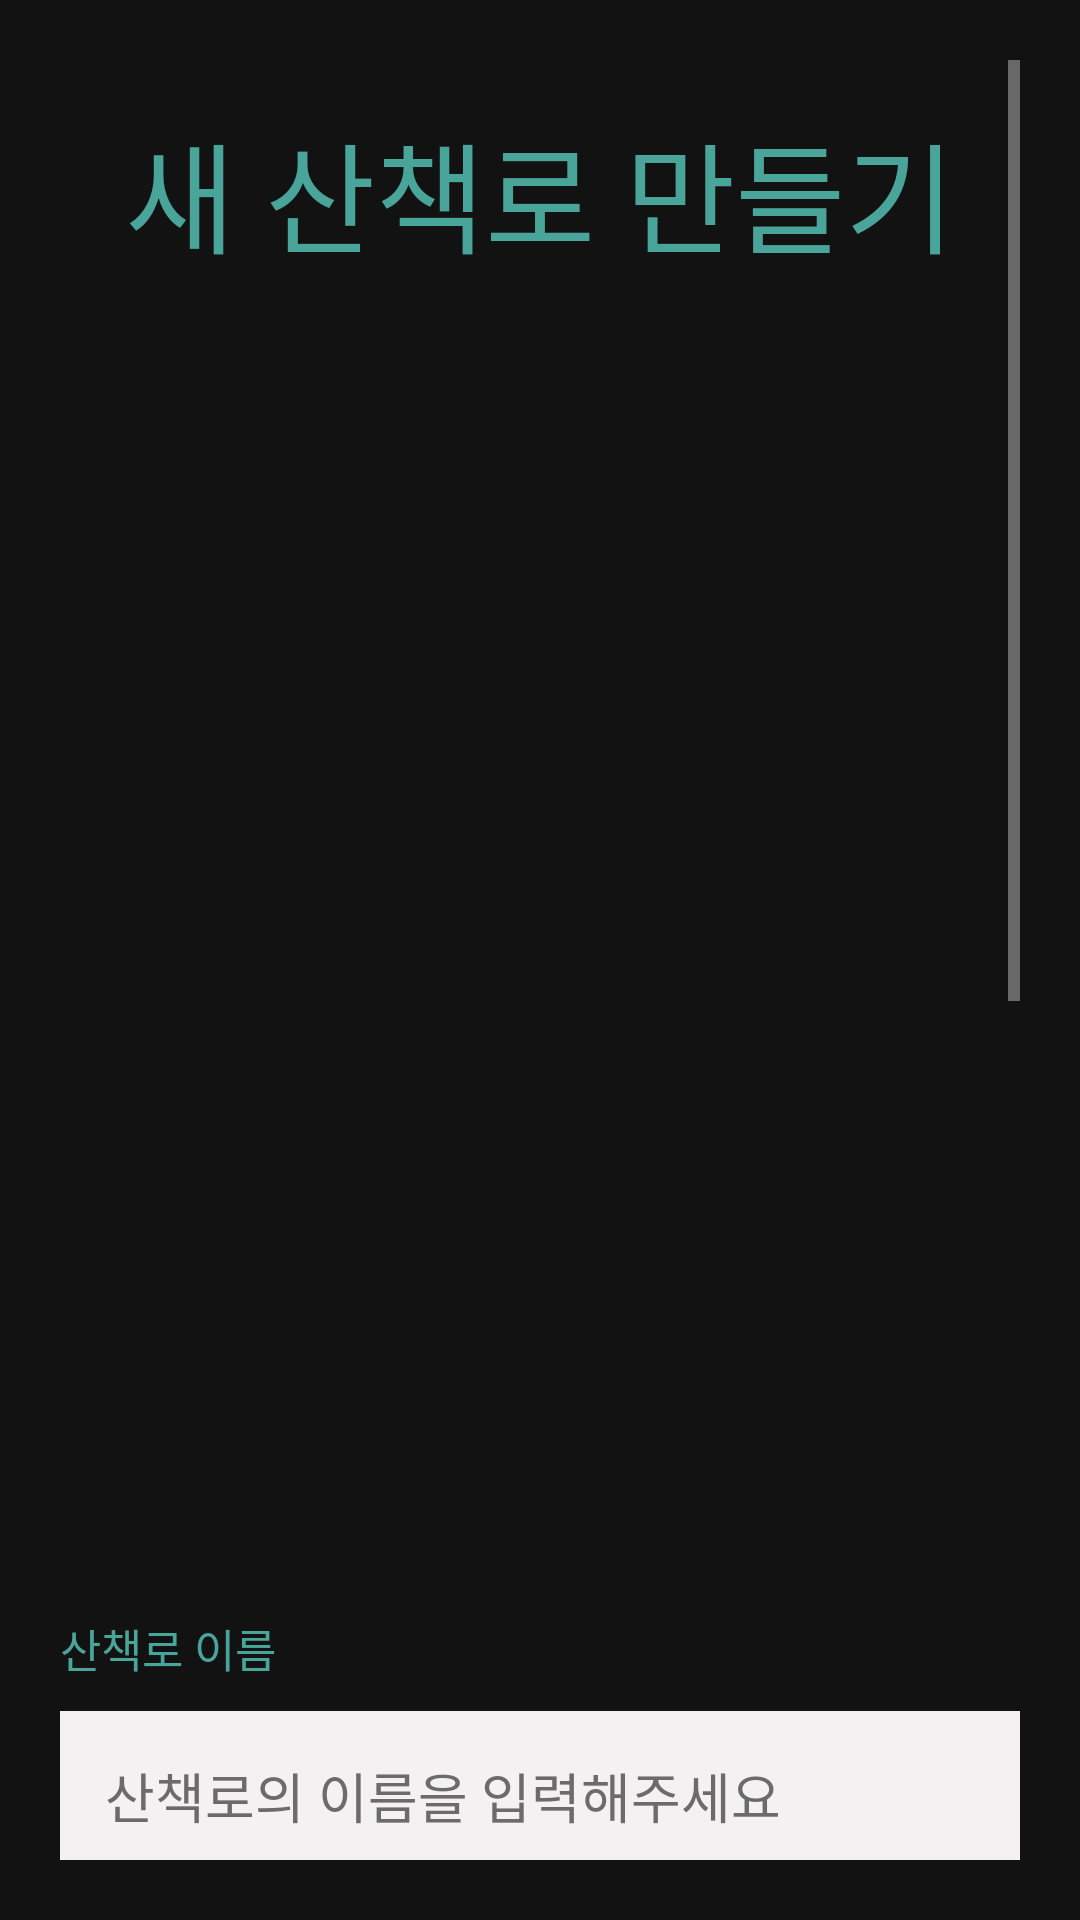

This screen was rendered from an Android layout file. Write that file and the resources it references.
<!-- AndroidManifest.xml: application theme Theme.WalkbookAndroid -->
<!-- res/layout/fragment_create_post.xml -->
<?xml version="1.0" encoding="utf-8"?>
<ScrollView xmlns:android="http://schemas.android.com/apk/res/android"
    android:layout_width="match_parent"
    android:layout_height="match_parent"
    android:padding="20dp">

    <LinearLayout
        android:layout_width="match_parent"
        android:layout_height="match_parent"
        android:orientation="vertical">

        <TextView
            android:layout_width="wrap_content"
            android:layout_height="wrap_content"
            android:layout_marginTop="15dp"
            android:layout_marginBottom="15dp"
            android:text="@string/createTitle"
            android:textColor="@color/colorPrimaryDark"
            android:textSize="40sp"
            android:layout_gravity="center_horizontal"/>

        <RelativeLayout
            android:id="@+id/map_view"
            android:layout_width="match_parent"
            android:layout_height="400dp"/>

        <TextView
            android:layout_width="wrap_content"
            android:layout_height="wrap_content"
            android:layout_marginTop="30dp"
            android:text="@string/createLabelTitle"
            android:textColor="@color/colorPrimaryDark"
            android:textSize="15sp" />

        <EditText
            android:id="@+id/titleEditText"
            android:layout_width="match_parent"
            android:layout_height="wrap_content"
            android:layout_marginTop="10dp"
            android:background="@color/lightGray"
            android:ems="10"
            android:hint="@string/createInputTitle"
            android:padding="15dp"
            android:textColor="@color/black"
            android:textColorHint="@color/textColor" />

        <TextView
            android:layout_width="wrap_content"
            android:layout_height="wrap_content"
            android:layout_marginTop="30dp"
            android:text="@string/createLabelDescription"
            android:textColor="@color/colorPrimaryDark"
            android:textSize="15sp" />

        <EditText
            android:id="@+id/descriptionEditText"
            android:layout_width="match_parent"
            android:layout_height="wrap_content"
            android:layout_marginTop="10dp"
            android:ems="10"
            android:padding="15dp"
            android:hint="@string/createInputDescription"
            android:background="@color/lightGray"
            android:textColor="@color/black"
            android:textColorHint="@color/textColor" />

        <TextView
            android:layout_width="wrap_content"
            android:layout_height="wrap_content"
            android:layout_marginTop="30dp"
            android:text="@string/createLabelStart"
            android:textColor="@color/colorPrimaryDark"
            android:textSize="15sp" />

        <EditText
            android:id="@+id/startEditText"
            android:layout_width="match_parent"
            android:layout_height="wrap_content"
            android:layout_marginTop="10dp"
            android:ems="10"
            android:padding="15dp"
            android:hint="@string/createInputStart"
            android:background="@color/lightGray"
            android:textColor="@color/black"
            android:textColorHint="@color/textColor" />

        <TextView
            android:layout_width="wrap_content"
            android:layout_height="wrap_content"
            android:layout_marginTop="30dp"
            android:text="@string/createLabelEnd"
            android:textColor="@color/colorPrimaryDark"
            android:textSize="15sp" />

        <EditText
            android:id="@+id/endEditText"
            android:layout_width="match_parent"
            android:layout_height="wrap_content"
            android:layout_marginTop="10dp"
            android:ems="10"
            android:padding="15dp"
            android:hint="@string/createInputEnd"
            android:background="@color/lightGray"
            android:textColor="@color/black"
            android:textColorHint="@color/textColor" />

        <TextView
            android:layout_width="wrap_content"
            android:layout_height="wrap_content"
            android:layout_marginTop="30dp"
            android:text="@string/createLabelTMI"
            android:textColor="@color/colorPrimaryDark"
            android:textSize="15sp" />

        <EditText
            android:id="@+id/tmiEditText"
            android:layout_width="match_parent"
            android:layout_height="wrap_content"
            android:layout_marginTop="10dp"
            android:ems="10"
            android:padding="15dp"
            android:hint="@string/createInputTMI"
            android:background="@color/lightGray"
            android:textColor="@color/black"
            android:textColorHint="@color/textColor" />

        <Button
            android:id="@+id/createButton"
            android:layout_width="wrap_content"
            android:layout_height="wrap_content"
            android:layout_marginTop="50dp"
            android:background="@color/colorAccent"
            android:paddingHorizontal="20dp"
            android:paddingVertical="10dp"
            android:text="@string/createButton"
            android:textColor="@color/white"
            android:layout_gravity="center_horizontal"/>

    </LinearLayout>

</ScrollView>
<!-- resources referenced by this layout -->
<resources>
  <color name="black">#FF000000</color>
  <color name="colorAccent">#E5C05B</color>
  <color name="colorPrimaryDark">#49A59A</color>
  <color name="lightGray">#F3F1F2</color>
  <color name="textColor">#6B6B6B</color>
  <color name="white">#FFFFFFFF</color>
  <string name="createButton">만들기</string>
  <string name="createInputDescription">산책로를 한 줄로 소개해주세요</string>
  <string name="createInputEnd">산책로의 도착위치를 적어주세요</string>
  <string name="createInputStart">산책로의 출발위치를 적어주세요</string>
  <string name="createInputTMI">산책로에 대해 하고 싶은 말을 자유롭게 적어주세요</string>
  <string name="createInputTitle">산책로의 이름을 입력해주세요</string>
  <string name="createLabelDescription">산책로 소개</string>
  <string name="createLabelEnd">도착위치</string>
  <string name="createLabelStart">출발위치</string>
  <string name="createLabelTMI">산책로 TMI</string>
  <string name="createLabelTitle">산책로 이름</string>
  <string name="createTitle">새 산책로 만들기</string>
  <style name="Theme.WalkbookAndroid" parent="Theme.MaterialComponents.NoActionBar">
          
          <item name="colorPrimary">@color/colorPrimary</item>
          <item name="colorPrimaryVariant">@color/colorPrimaryDark</item>
          <item name="colorOnPrimary">@color/white</item>
  
          
          <item name="colorSecondary">@color/teal_200</item>
          <item name="colorSecondaryVariant">@color/teal_700</item>
          <item name="colorOnSecondary">@color/black</item>
          
          <item name="android:statusBarColor" tools:targetApi="l">@color/colorPrimaryDark</item>
          
      </style>
  <color name="colorPrimary">#98C794</color>
  <color name="teal_200">#FF03DAC5</color>
  <color name="teal_700">#FF018786</color>
</resources>
